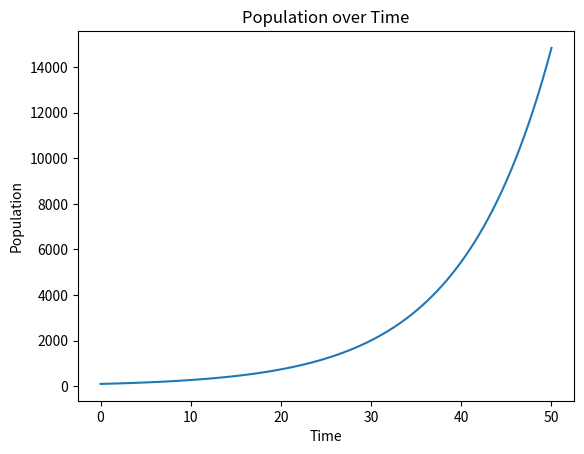

Here is the Python script that generated this plot:
import numpy as np
import matplotlib.pyplot as plt

def variationExpoODE(r, N):
    '''Calcule la dérivée de la fonction exponentielle en un point N, avec un taux de croissance r'''
    return r * N

def populationExpoFonction(r, N0, t):
    '''Calcule la population en fonction du temps t, avec un taux de croissance r et une population initiale N0'''
    return N0 * np.exp(r * t)

def logistiqueODE(r, N, K):
    '''Calcule la dérivée de la fonction logistique en un point N, avec un taux de croissance r et une capacité de charge K'''
    return r * N * (1 - N / K)

def logistiquePopulation(r, N0, K, t):
    '''Calcule la population en fonction du temps t, avec un taux de croissance r, une capacité de charge K et une population initiale N0'''
    return K * N0 / (N0 + (K - N0) * np.exp(-r * t))

# Parameters
r = 0.1
N0 = 100
t = np.linspace(0, 50, 100)  # Time range from 0 to 10 with 100 points

# Calculate population
population = populationExpoFonction(r, N0, t)

# Plot population over time
plt.plot(t, population)
plt.xlabel('Time')
plt.ylabel('Population')
plt.title('Population over Time')
plt.show()


